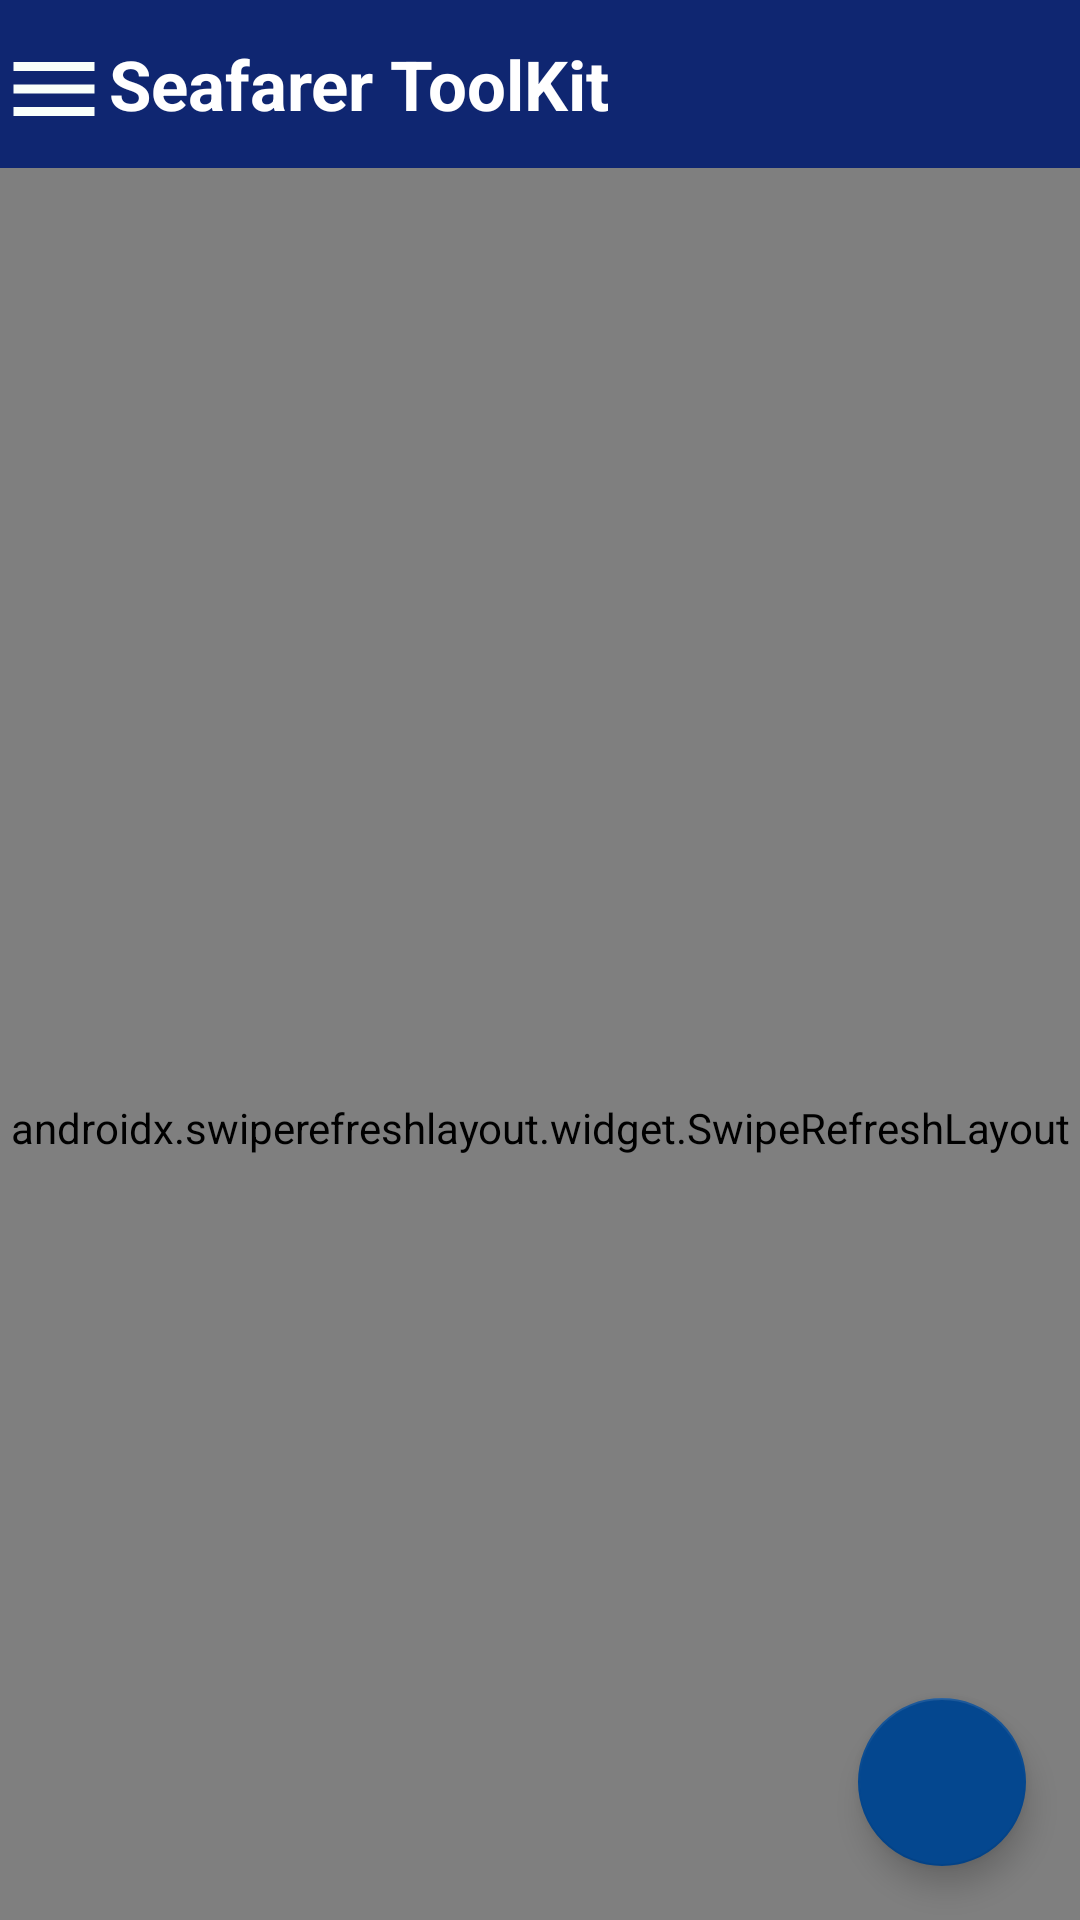

Write the Android layout XML for this screen, with the resource values it uses.
<!-- AndroidManifest.xml: application theme AppTheme -->
<!-- res/layout/activity_show_info.xml -->
<androidx.coordinatorlayout.widget.CoordinatorLayout xmlns:app="http://schemas.android.com/apk/res-auto"
    android:layout_width="match_parent"
    android:layout_height="match_parent"
    xmlns:android="http://schemas.android.com/apk/res/android"
    xmlns:tools="http://schemas.android.com/tools"
    android:orientation="vertical"
    tools:context=".showdoc.ShowInfo">

    <androidx.swiperefreshlayout.widget.SwipeRefreshLayout
        android:layout_width="match_parent"
        android:layout_height="match_parent"
        android:id="@+id/swipe_layout"
        app:layout_behavior="@string/appbar_scrolling_view_behavior">

        <androidx.recyclerview.widget.RecyclerView
            android:id="@+id/recyclerview"
            android:layout_width="match_parent"
            android:layout_height="match_parent"
            android:paddingBottom="20dp"
            android:clipToPadding="false"
            android:scrollbarStyle="outsideOverlay">

        </androidx.recyclerview.widget.RecyclerView>
    </androidx.swiperefreshlayout.widget.SwipeRefreshLayout>


    <com.google.android.material.appbar.AppBarLayout
        android:layout_width="match_parent"
        android:layout_height="?attr/actionBarSize">

        <com.google.android.material.appbar.CollapsingToolbarLayout
            android:layout_width="match_parent"
            android:layout_height="?attr/actionBarSize"
            app:contentScrim="?attr/colorPrimaryDark"
            app:expandedTitleGravity="top"
            app:layout_scrollFlags="scroll|exitUntilCollapsed">

            <include
                layout="@layout/toolbar"
                android:id="@+id/myToolbar" />

        </com.google.android.material.appbar.CollapsingToolbarLayout>
    </com.google.android.material.appbar.AppBarLayout>


    <RelativeLayout
        android:layout_width="match_parent"
        android:layout_height="match_parent">


        <com.google.android.material.floatingactionbutton.FloatingActionButton
            android:id="@+id/fab"
            android:layout_width="wrap_content"
            android:layout_height="wrap_content"
            android:layout_marginEnd="18dp"
            android:layout_marginBottom="18dp"
            android:layout_alignParentEnd="true"
            android:layout_alignParentBottom="true"
            android:elevation="8dp"
            android:src="@drawable/ic_add_white_24dp"
            app:rippleColor="@color/colorPrimary"
            app:backgroundTint="@color/colorAccent"
            app:tint="@android:color/white">

        </com.google.android.material.floatingactionbutton.FloatingActionButton>
    </RelativeLayout>

</androidx.coordinatorlayout.widget.CoordinatorLayout>
<!-- res/layout/toolbar.xml (included above) -->
<?xml version="1.0" encoding="utf-8"?>
<com.google.android.material.appbar.CollapsingToolbarLayout xmlns:android="http://schemas.android.com/apk/res/android"
    android:layout_width="fill_parent"
    android:layout_height="?attr/actionBarSize"
    xmlns:app="http://schemas.android.com/apk/res-auto"
    android:background="@color/colorPrimaryDark"
    app:layout_collapseMode="parallax">


    <LinearLayout
        android:layout_width="match_parent"
        android:layout_height="match_parent">

        <androidx.appcompat.widget.AppCompatImageView
            android:layout_width="36dp"
            android:layout_height="match_parent"
            android:src="@drawable/ic_menu_black_24dp"
            android:layout_marginTop="3dp"
            android:id="@+id/hamburger" />

        <TextView
            android:layout_width="wrap_content"
            android:layout_height="match_parent"
            android:text="Seafarer ToolKit"
            android:textColor="#FFFFFF"
            android:textSize="23sp"
            android:gravity="center"
            android:textStyle="bold" />
    </LinearLayout>

</com.google.android.material.appbar.CollapsingToolbarLayout>
<!-- resources referenced by this layout -->
<resources>
  <color name="colorAccent">#04478F</color>
  <color name="colorPrimary">#5C6EE4</color>
  <color name="colorPrimaryDark">#0F2671</color>
  <!-- drawable ic_menu_black_24dp (drawable) -->
  <vector android:height="96dp"
      android:tint="#F9FFFB"
      android:viewportHeight="24.0"
      android:viewportWidth="24.0"
      android:width="96dp"
      xmlns:android="http://schemas.android.com/apk/res/android">
      <path
          android:fillColor="#FF000000"
          android:pathData="M3,18h18v-2L3,16v2zM3,13h18v-2L3,11v2zM3,6v2h18L21,6L3,6z" />
  </vector>
  <style name="AppTheme" parent="Theme.MaterialComponents.Light.NoActionBar">
          
          <item name="colorPrimary">#5C6EE4</item>
          <item name="colorPrimaryDark">#0F2671</item>
          <item name="colorAccent">#01567E</item>
  
  
      </style>
</resources>
